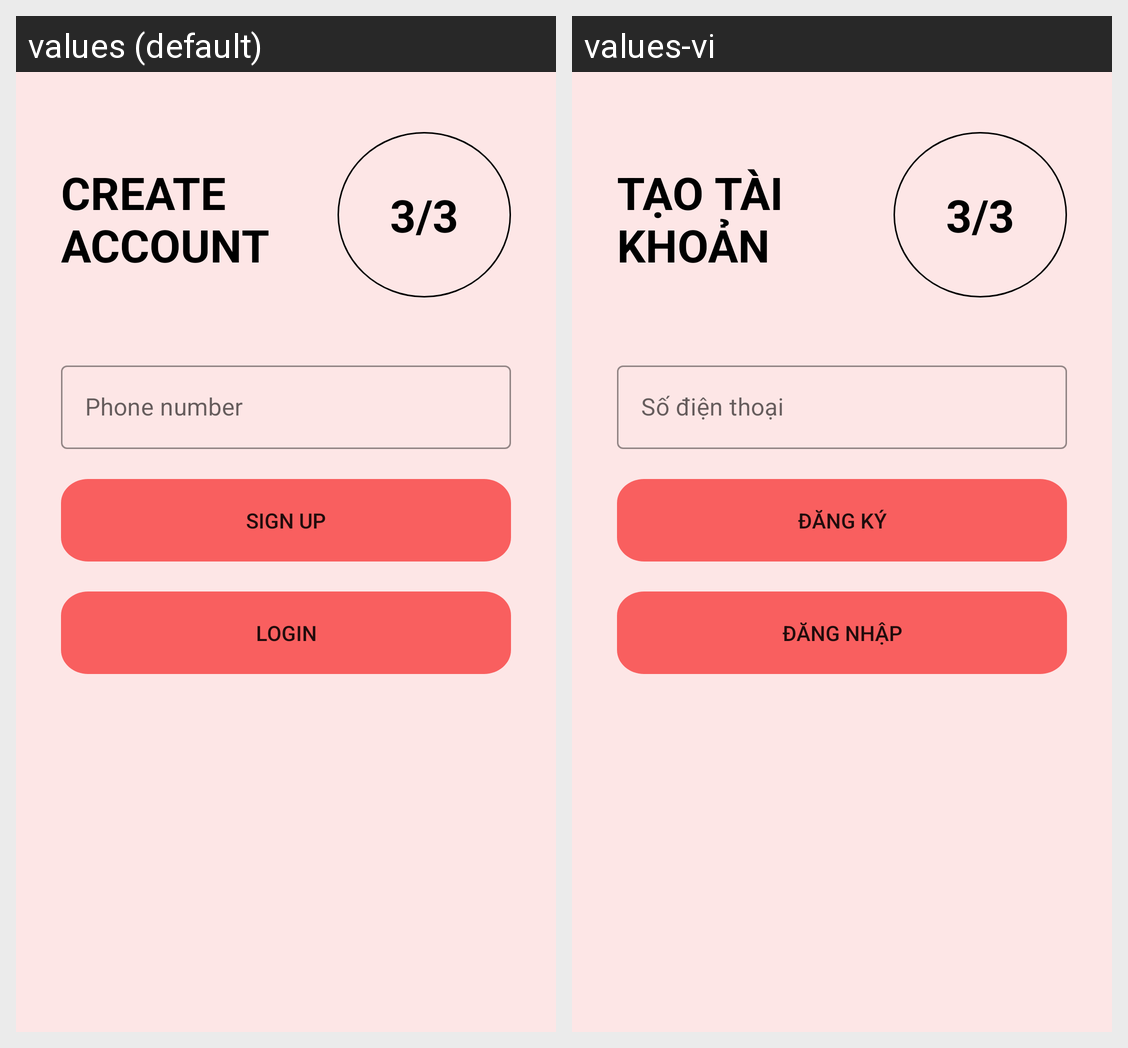

Translations of the strings shown on this Android screen, per locale in the grid:
Android screen res/layout/fragment_thirth_signup.xml rendered under 2 locales, left to right: values (default), values-vi. Device: Nexus 5 (rendered at 1080×1920; each locale shown at half size, 540×960, under a caption strip naming it); theme Theme.EatHIT.
Strings drawn on this screen, with the default value and each locale's value (text and hints the layout hard-codes, and strings that could not be matched under every locale, appear in the picture but are not listed):

create_account
  values: Create Account
  values-vi: Tạo tài khoản

threePerAll
  values: 3/3
  values-vi: 3/3  [not translated; the default value is used]

enter_phone_number
  values: Phone number
  values-vi: Số điện thoại

btn_signup
  values: Sign Up
  values-vi: Đăng ký

btn_login
  values: Login
  values-vi: Đăng nhập
